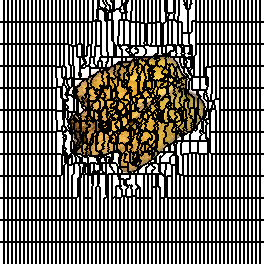

The file beside this chart, header and first rows:
0, 0, 0, 0, 1, 1, 1, 1, 2, 2, 2, 2, 3, 3, 3, 3, 4, 4, 4, 4, 5, 5, 5, 5
0, 0, 0, 0, 1, 1, 1, 1, 2, 2, 2, 2, 3, 3, 3, 3, 4, 4, 4, 4, 5, 5, 5, 5
0, 0, 0, 0, 1, 1, 1, 1, 2, 2, 2, 2, 3, 3, 3, 3, 4, 4, 4, 4, 5, 5, 5, 5
0, 0, 0, 0, 1, 1, 1, 1, 2, 2, 2, 2, 3, 3, 3, 3, 4, 4, 4, 4, 5, 5, 5, 5
0, 0, 0, 0, 1, 1, 1, 1, 2, 2, 2, 2, 3, 3, 3, 3, 4, 4, 4, 4, 5, 5, 5, 5
0, 0, 0, 0, 1, 1, 1, 1, 2, 2, 2, 2, 3, 3, 3, 3, 4, 4, 4, 4, 5, 5, 5, 5
0, 0, 0, 0, 1, 1, 1, 1, 2, 2, 2, 2, 3, 3, 3, 3, 4, 4, 4, 4, 5, 5, 5, 5
0, 0, 0, 0, 1, 1, 1, 1, 2, 2, 2, 2, 3, 3, 3, 3, 4, 4, 4, 4, 5, 5, 5, 5
0, 0, 0, 0, 1, 1, 1, 1, 2, 2, 2, 2, 3, 3, 3, 3, 4, 4, 4, 4, 5, 5, 5, 5
0, 0, 0, 0, 1, 1, 1, 1, 2, 2, 2, 2, 3, 3, 3, 3, 4, 4, 4, 4, 5, 5, 5, 5
0, 0, 0, 0, 1, 1, 1, 1, 2, 2, 2, 2, 3, 3, 3, 3, 4, 4, 4, 4, 5, 5, 5, 5
0, 0, 0, 0, 1, 1, 1, 1, 2, 2, 2, 2, 3, 3, 3, 3, 4, 4, 4, 4, 5, 5, 5, 5
0, 0, 0, 0, 1, 1, 1, 1, 2, 2, 2, 2, 3, 3, 3, 3, 4, 4, 4, 4, 5, 5, 5, 5
0, 0, 0, 0, 1, 1, 1, 1, 2, 2, 2, 2, 3, 3, 3, 3, 4, 4, 4, 4, 5, 5, 5, 5
0, 0, 0, 0, 1, 1, 1, 1, 2, 2, 2, 2, 3, 3, 3, 3, 4, 4, 4, 4, 5, 5, 5, 5
0, 0, 0, 0, 1, 1, 1, 1, 2, 2, 2, 2, 3, 3, 3, 3, 4, 4, 4, 4, 5, 5, 5, 5
0, 0, 0, 0, 1, 1, 1, 1, 2, 2, 2, 2, 3, 3, 3, 3, 4, 4, 4, 4, 5, 5, 5, 5
0, 0, 0, 0, 1, 1, 1, 1, 2, 2, 2, 2, 3, 3, 3, 3, 4, 4, 4, 4, 5, 5, 5, 5
0, 0, 0, 0, 1, 1, 1, 1, 2, 2, 2, 2, 3, 3, 3, 3, 4, 4, 4, 4, 5, 5, 5, 5
0, 0, 0, 0, 1, 1, 1, 1, 2, 2, 2, 2, 3, 3, 3, 3, 4, 4, 4, 4, 5, 5, 5, 5
0, 0, 0, 0, 1, 1, 1, 1, 2, 2, 2, 2, 3, 3, 3, 3, 4, 4, 4, 4, 5, 5, 5, 5
0, 0, 0, 0, 1, 1, 1, 1, 2, 2, 2, 2, 3, 3, 3, 3, 4, 4, 4, 4, 5, 5, 5, 5
80, 80, 80, 80, 81, 81, 81, 81, 82, 82, 82, 82, 83, 83, 83, 83, 84, 84, 84, 84, 85, 85, 85, 85
80, 80, 80, 80, 81, 81, 81, 81, 82, 82, 82, 82, 83, 83, 83, 83, 84, 84, 84, 84, 85, 85, 85, 85
80, 80, 80, 80, 81, 81, 81, 81, 82, 82, 82, 82, 83, 83, 83, 83, 84, 84, 84, 84, 85, 85, 85, 85
80, 80, 80, 80, 81, 81, 81, 81, 82, 82, 82, 82, 83, 83, 83, 83, 84, 84, 84, 84, 85, 85, 85, 85
80, 80, 80, 80, 81, 81, 81, 81, 82, 82, 82, 82, 83, 83, 83, 83, 84, 84, 84, 84, 85, 85, 85, 85
80, 80, 80, 80, 81, 81, 81, 81, 82, 82, 82, 82, 83, 83, 83, 83, 84, 84, 84, 84, 85, 85, 85, 85
80, 80, 80, 80, 81, 81, 81, 81, 82, 82, 82, 82, 83, 83, 83, 83, 84, 84, 84, 84, 85, 85, 85, 85
80, 80, 80, 80, 81, 81, 81, 81, 82, 82, 82, 82, 83, 83, 83, 83, 84, 84, 84, 84, 85, 85, 85, 85
80, 80, 80, 80, 81, 81, 81, 81, 82, 82, 82, 82, 83, 83, 83, 83, 84, 84, 84, 84, 85, 85, 85, 85
80, 80, 80, 80, 81, 81, 81, 81, 82, 82, 82, 82, 83, 83, 83, 83, 84, 84, 84, 84, 85, 85, 85, 85
80, 80, 80, 80, 81, 81, 81, 81, 82, 82, 82, 82, 83, 83, 83, 83, 84, 84, 84, 84, 85, 85, 85, 85
80, 80, 80, 80, 81, 81, 81, 81, 82, 82, 82, 82, 83, 83, 83, 83, 84, 84, 84, 84, 85, 85, 85, 85
80, 80, 80, 80, 81, 81, 81, 81, 82, 82, 82, 82, 83, 83, 83, 83, 84, 84, 84, 84, 85, 85, 85, 85
80, 80, 80, 80, 81, 81, 81, 81, 82, 82, 82, 82, 83, 83, 83, 83, 84, 84, 84, 84, 85, 85, 85, 85
80, 80, 80, 80, 81, 81, 81, 81, 82, 82, 82, 82, 83, 83, 83, 83, 84, 84, 84, 84, 85, 85, 85, 85
80, 80, 80, 80, 81, 81, 81, 81, 82, 82, 82, 82, 83, 83, 83, 83, 84, 84, 84, 84, 85, 85, 85, 85
80, 80, 80, 80, 81, 81, 81, 81, 82, 82, 82, 82, 83, 83, 83, 83, 84, 84, 84, 84, 85, 85, 85, 85
80, 80, 80, 80, 81, 81, 81, 81, 82, 82, 82, 82, 83, 83, 83, 83, 84, 84, 84, 84, 85, 85, 85, 85
80, 80, 80, 80, 81, 81, 81, 81, 82, 82, 82, 82, 83, 83, 83, 83, 84, 84, 84, 84, 85, 85, 85, 85
80, 80, 80, 80, 81, 81, 81, 81, 82, 82, 82, 82, 83, 83, 83, 83, 84, 84, 84, 84, 85, 85, 85, 85
80, 80, 80, 80, 81, 81, 81, 81, 82, 82, 82, 82, 83, 83, 83, 83, 84, 84, 84, 84, 85, 85, 85, 85
80, 80, 80, 80, 81, 81, 81, 81, 82, 82, 82, 82, 83, 83, 83, 83, 84, 84, 84, 84, 85, 85, 85, 85
128, 128, 128, 128, 129, 129, 129, 129, 130, 130, 130, 130, 131, 131, 131, 131, 132, 132, 132, 132, 133, 133, 133, 133
128, 128, 128, 128, 129, 129, 129, 129, 130, 130, 130, 130, 131, 131, 131, 131, 132, 132, 132, 132, 133, 133, 133, 133
128, 128, 128, 128, 129, 129, 129, 129, 130, 130, 130, 130, 131, 131, 131, 131, 132, 132, 132, 132, 133, 133, 133, 133
128, 128, 128, 128, 129, 129, 129, 129, 130, 130, 130, 130, 131, 131, 131, 131, 132, 132, 132, 132, 133, 133, 133, 133
128, 128, 128, 128, 129, 129, 129, 129, 130, 130, 130, 130, 131, 131, 131, 131, 132, 132, 132, 132, 133, 133, 133, 133
128, 128, 128, 128, 129, 129, 129, 129, 130, 130, 130, 130, 131, 131, 131, 131, 132, 132, 132, 132, 133, 133, 133, 133
128, 128, 128, 128, 129, 129, 129, 129, 130, 130, 130, 130, 131, 131, 131, 131, 132, 132, 132, 132, 133, 133, 133, 133
128, 128, 128, 128, 129, 129, 129, 129, 130, 130, 130, 130, 131, 131, 131, 131, 132, 132, 132, 132, 133, 133, 133, 133
128, 128, 128, 128, 129, 129, 129, 129, 130, 130, 130, 130, 131, 131, 131, 131, 132, 132, 132, 132, 133, 133, 133, 133
128, 128, 128, 128, 129, 129, 129, 129, 130, 130, 130, 130, 131, 131, 131, 131, 132, 132, 132, 132, 133, 133, 133, 133
128, 128, 128, 128, 129, 129, 129, 129, 130, 130, 130, 130, 131, 131, 131, 131, 132, 132, 132, 132, 133, 133, 133, 133
128, 128, 128, 128, 129, 129, 129, 129, 130, 130, 130, 130, 131, 131, 131, 131, 132, 132, 132, 132, 133, 133, 133, 133
128, 128, 128, 128, 129, 129, 129, 129, 130, 130, 130, 130, 131, 131, 131, 131, 132, 132, 132, 132, 133, 133, 133, 133
128, 128, 128, 128, 129, 129, 129, 129, 130, 130, 130, 130, 131, 131, 131, 131, 132, 132, 132, 132, 133, 133, 133, 133
128, 128, 128, 128, 129, 129, 129, 129, 130, 130, 130, 130, 131, 131, 131, 131, 132, 132, 132, 132, 133, 133, 133, 133
128, 128, 128, 128, 129, 129, 129, 129, 130, 130, 130, 130, 131, 131, 131, 131, 132, 132, 132, 132, 133, 133, 133, 133
128, 128, 128, 128, 129, 129, 129, 129, 130, 130, 130, 130, 131, 131, 131, 131, 132, 132, 132, 132, 133, 133, 133, 133
... 203 more rows
